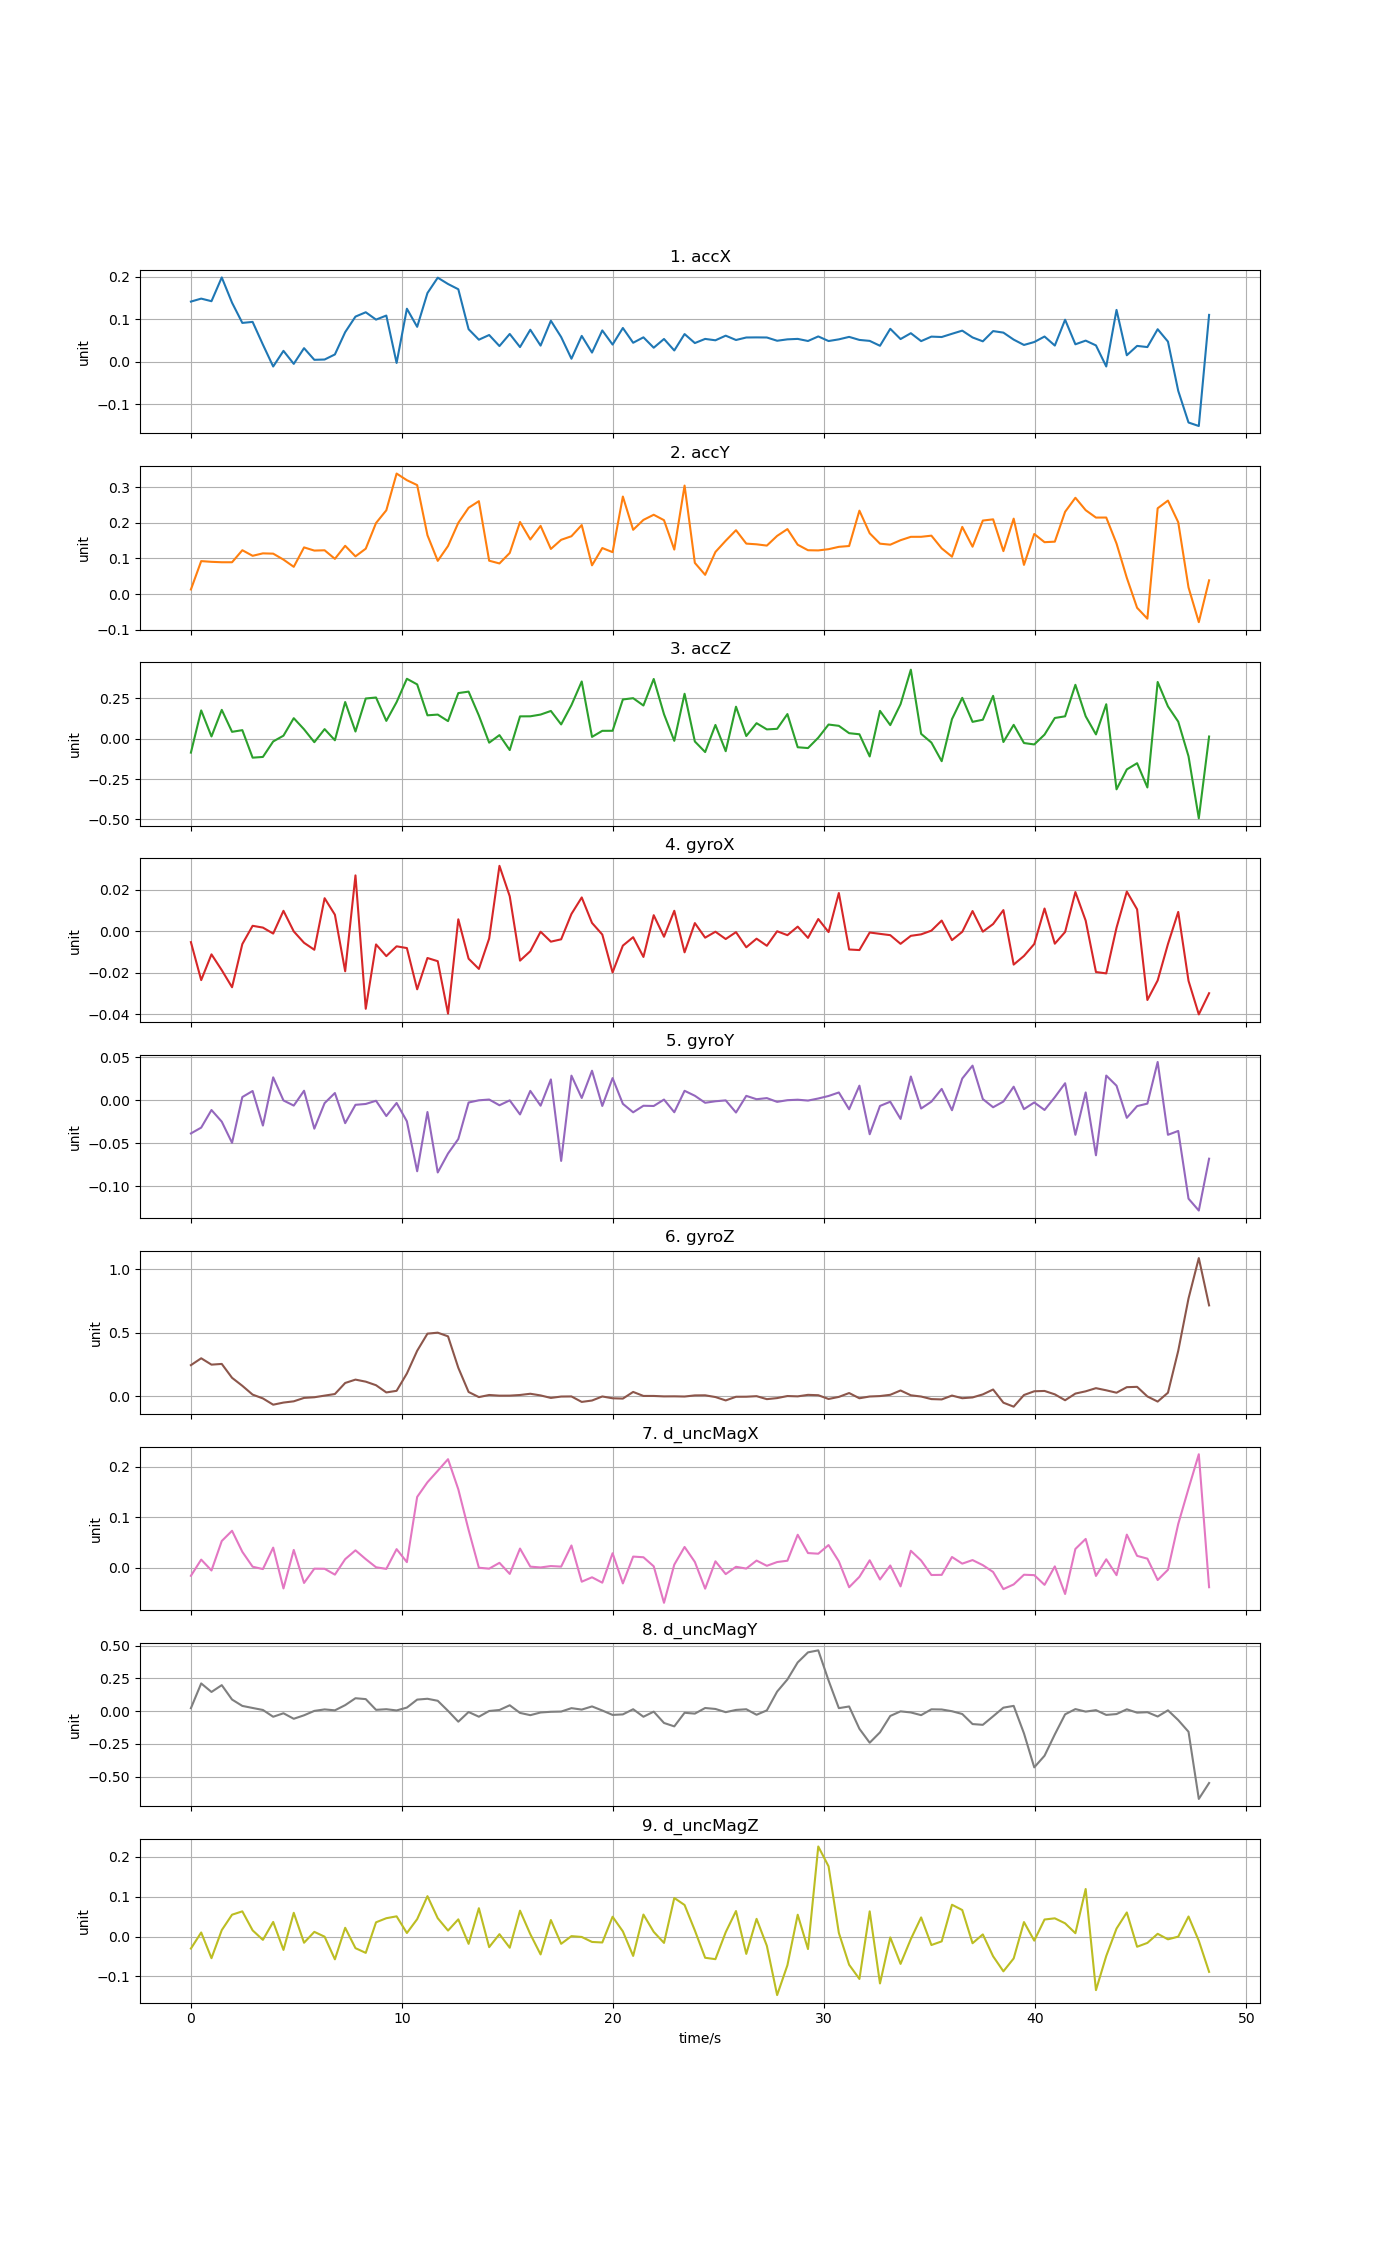

The data file committed next to this chart (first rows):
time, accX, accY, accZ, gyroX, gyroY, gyroZ, d_uncMagX, d_uncMagY, d_uncMagZ
0, 0.1416, 0.01283, -0.08575, -0.005298, -0.03849, 0.2458, -0.0164, 0.02272, -0.03021
0.4872, 0.1485, 0.09262, 0.176, -0.02357, -0.03171, 0.2997, 0.01579, 0.2115, 0.01016
0.9744, 0.1424, 0.0906, 0.01446, -0.01117, -0.01126, 0.2498, -0.005826, 0.1465, -0.05443
1.462, 0.1984, 0.08944, 0.1795, -0.01877, -0.0248, 0.2554, 0.05274, 0.1984, 0.01605
1.949, 0.1389, 0.08939, 0.04318, -0.02701, -0.04942, 0.1464, 0.07304, 0.08855, 0.05476
2.436, 0.09131, 0.1233, 0.05363, -0.006215, 0.003835, 0.08368, 0.03126, 0.04005, 0.06319
2.923, 0.09373, 0.1076, -0.117, 0.00257, 0.01087, 0.01454, 0.001667, 0.02437, 0.01548
3.41, 0.04025, 0.1144, -0.1126, 0.001709, -0.02933, -0.01537, -0.003033, 0.009127, -0.008403
3.898, -0.01131, 0.1136, -0.01656, -0.001173, 0.02674, -0.06456, 0.03958, -0.04264, 0.03663
4.385, 0.02555, 0.09686, 0.01938, 0.009794, -0.0001364, -0.0479, -0.04149, -0.01606, -0.03364
4.872, -0.005065, 0.07655, 0.1279, -0.0001257, -0.006109, -0.03808, 0.03496, -0.05801, 0.05952
5.359, 0.03191, 0.1312, 0.05886, -0.005611, 0.01117, -0.01131, -0.03062, -0.03152, -0.01563
5.846, 0.004442, 0.1223, -0.02113, -0.008965, -0.03294, -0.006227, -0.002228, 0.002068, 0.01171
6.334, 0.005161, 0.1231, 0.06011, 0.01586, -0.003228, 0.006676, -0.002461, 0.01337, -0.0004203
6.821, 0.01709, 0.09903, -0.00918, 0.007911, 0.008501, 0.01922, -0.01405, 0.006354, -0.05727
7.308, 0.0696, 0.1357, 0.2281, -0.01932, -0.02654, 0.1059, 0.01666, 0.04597, 0.02192
7.795, 0.1062, 0.106, 0.04516, 0.02685, -0.005215, 0.1322, 0.03421, 0.09862, -0.02922
8.282, 0.1164, 0.1276, 0.25, -0.03738, -0.00422, 0.1162, 0.01673, 0.09193, -0.04107
8.77, 0.09911, 0.1998, 0.2562, -0.006398, -0.0004906, 0.08821, 0.0005635, 0.01011, 0.0357
9.257, 0.1086, 0.2357, 0.1111, -0.01203, -0.01825, 0.03162, -0.00263, 0.01485, 0.04596
9.744, -0.00294, 0.339, 0.2275, -0.007306, -0.00306, 0.04427, 0.03658, 0.005612, 0.05068
10.23, 0.1248, 0.3203, 0.3724, -0.008153, -0.02439, 0.1803, 0.01077, 0.02722, 0.008815
10.72, 0.08212, 0.3066, 0.3375, -0.028, -0.08248, 0.3586, 0.1403, 0.08819, 0.04364
11.21, 0.1617, 0.1655, 0.1457, -0.01293, -0.01355, 0.4931, 0.1695, 0.09453, 0.1014
11.69, 0.1979, 0.09329, 0.1502, -0.01447, -0.08386, 0.5007, 0.1922, 0.07915, 0.04595
12.18, 0.183, 0.1351, 0.1096, -0.03972, -0.06183, 0.4718, 0.2153, 0.002164, 0.01496
12.67, 0.1706, 0.2004, 0.2835, 0.005705, -0.04496, 0.2251, 0.1554, -0.08021, 0.04312
13.15, 0.07656, 0.2427, 0.2927, -0.01326, -0.002534, 0.03527, 0.07472, -0.006431, -0.01845
13.64, 0.0518, 0.2613, 0.1443, -0.01819, 3.87982e-05, -0.005018, -0.0003596, -0.0423, 0.07108
14.13, 0.06285, 0.09378, -0.02413, -0.003545, 0.0009319, 0.01165, -0.002188, 0.0014, -0.02666
14.62, 0.03684, 0.08604, 0.02279, 0.03145, -0.005721, 0.006345, 0.009382, 0.009009, 0.005941
15.1, 0.06535, 0.1155, -0.0699, 0.0168, -1.44691e-05, 0.006596, -0.01261, 0.04495, -0.02816
15.59, 0.03442, 0.2027, 0.1392, -0.0142, -0.01641, 0.0116, 0.03773, -0.01332, 0.0649
16.08, 0.07528, 0.1535, 0.1395, -0.009652, 0.01099, 0.02129, 0.001801, -0.03049, 0.005941
16.56, 0.03788, 0.1919, 0.1503, -0.000279, -0.006242, 0.008227, 0.0001814, -0.01008, -0.04501
17.05, 0.09644, 0.1269, 0.1727, -0.005063, 0.02431, -0.01151, 0.002983, -0.004729, 0.04141
17.54, 0.05808, 0.1526, 0.08911, -0.003935, -0.07043, -0.0006366, 0.001839, -0.002997, -0.01832
18.03, 0.007005, 0.1626, 0.2088, 0.008281, 0.02871, 0.0002301, 0.04385, 0.02297, 0.001
18.51, 0.06077, 0.1941, 0.3555, 0.01623, 0.002732, -0.04277, -0.02813, 0.01208, -0.001107
19, 0.02147, 0.08075, 0.01184, 0.003951, 0.03443, -0.03177, -0.01933, 0.03615, -0.01362
19.49, 0.07366, 0.1294, 0.04939, -0.001641, -0.006551, -8.81133e-06, -0.03007, 0.005091, -0.01498
19.98, 0.04037, 0.1178, 0.04977, -0.01987, 0.02586, -0.01423, 0.02848, -0.02862, 0.04964
20.46, 0.0794, 0.2744, 0.244, -0.006975, -0.004071, -0.01673, -0.03153, -0.02462, 0.01285
20.95, 0.04461, 0.1807, 0.252, -0.002912, -0.01393, 0.0356, 0.02178, 0.01468, -0.0487
21.44, 0.05739, 0.2086, 0.2064, -0.01242, -0.006293, 0.004134, 0.02045, -0.04254, 0.05514
21.92, 0.03294, 0.2231, 0.3711, 0.007677, -0.006573, 0.004047, 0.002454, -0.003662, 0.01171
22.41, 0.05351, 0.2078, 0.1525, -0.002694, 0.0009, 0.0005881, -0.07004, -0.09004, -0.01605
22.9, 0.02642, 0.1251, -0.01266, 0.009802, -0.01385, 0.001145, 0.005797, -0.116, 0.09675
23.39, 0.06508, 0.3052, 0.2793, -0.0102, 0.01109, -0.0004559, 0.04088, -0.01237, 0.07915
23.87, 0.04391, 0.0876, -0.01664, 0.003876, 0.005313, 0.008366, 0.01112, -0.01864, 0.01519
24.36, 0.05367, 0.05397, -0.08234, -0.003138, -0.002841, 0.009117, -0.04195, 0.02411, -0.05336
24.85, 0.05042, 0.1183, 0.08598, -0.0002782, -0.001084, -0.004526, 0.01242, 0.0168, -0.05686
25.33, 0.0613, 0.15, -0.07701, -0.003796, -5.81778e-05, -0.03108, -0.01303, -0.007696, 0.01076
25.82, 0.05112, 0.1796, 0.1991, -0.0004789, -0.01416, -0.00244, 0.001485, 0.009475, 0.06399
26.31, 0.057, 0.1419, 0.01713, -0.007771, 0.005197, -0.001974, -0.002033, 0.01457, -0.04363
26.8, 0.05723, 0.1399, 0.09683, -0.003634, 0.001291, 0.00239, 0.01386, -0.02746, 0.04434
27.28, 0.057, 0.1363, 0.05834, -0.007047, 0.002593, -0.02107, 0.003473, 0.00617, -0.02333
27.77, 0.04934, 0.1636, 0.06181, -5.89505e-05, -0.00178, -0.01275, 0.01093, 0.1493, -0.147
28.26, 0.05264, 0.1828, 0.1534, -0.001943, 0.0001688, 0.003406, 0.01354, 0.242, -0.07205
28.74, 0.0537, 0.1387, -0.05244, 0.002173, 0.0007347, 0.0008157, 0.06516, 0.3718, 0.05474
... 40 more rows
